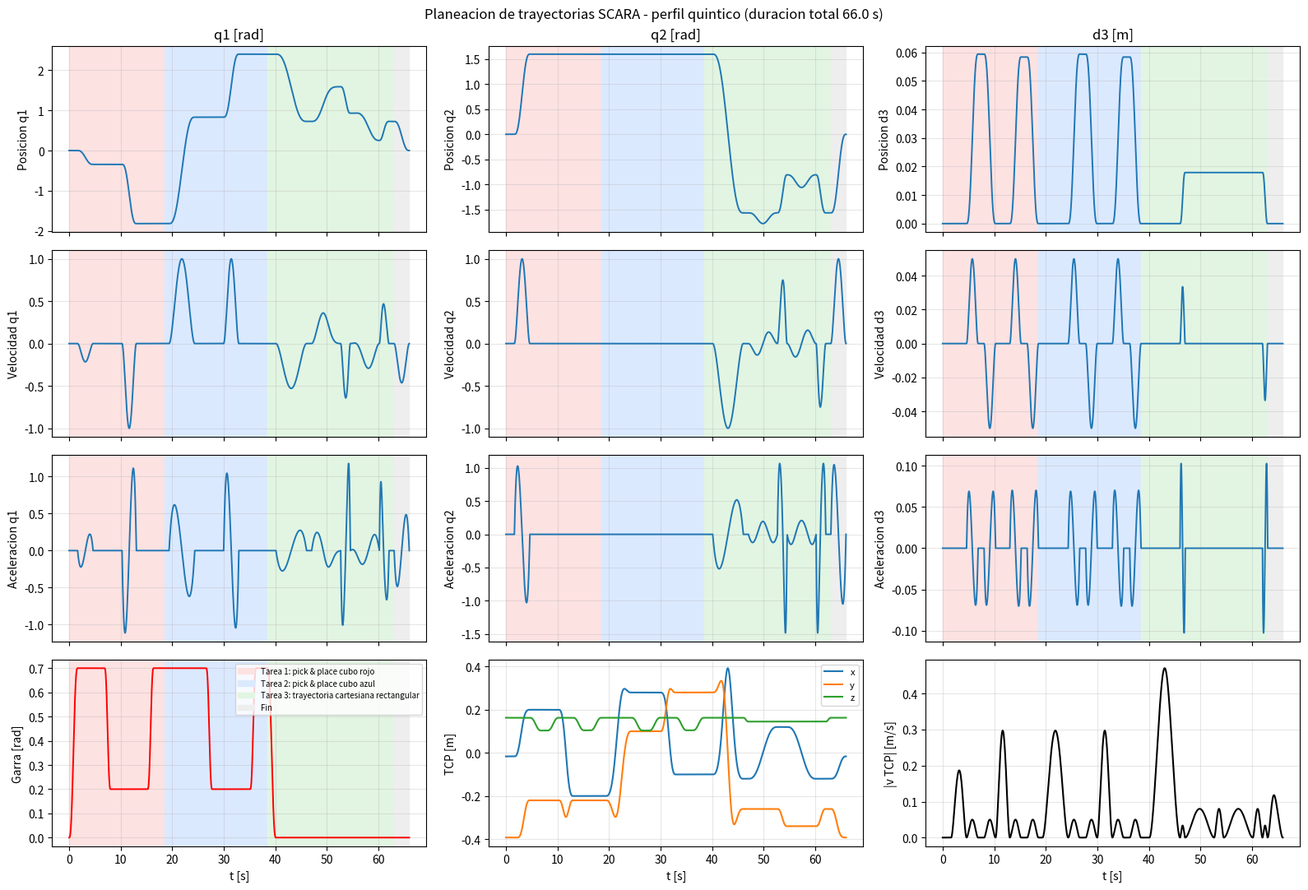
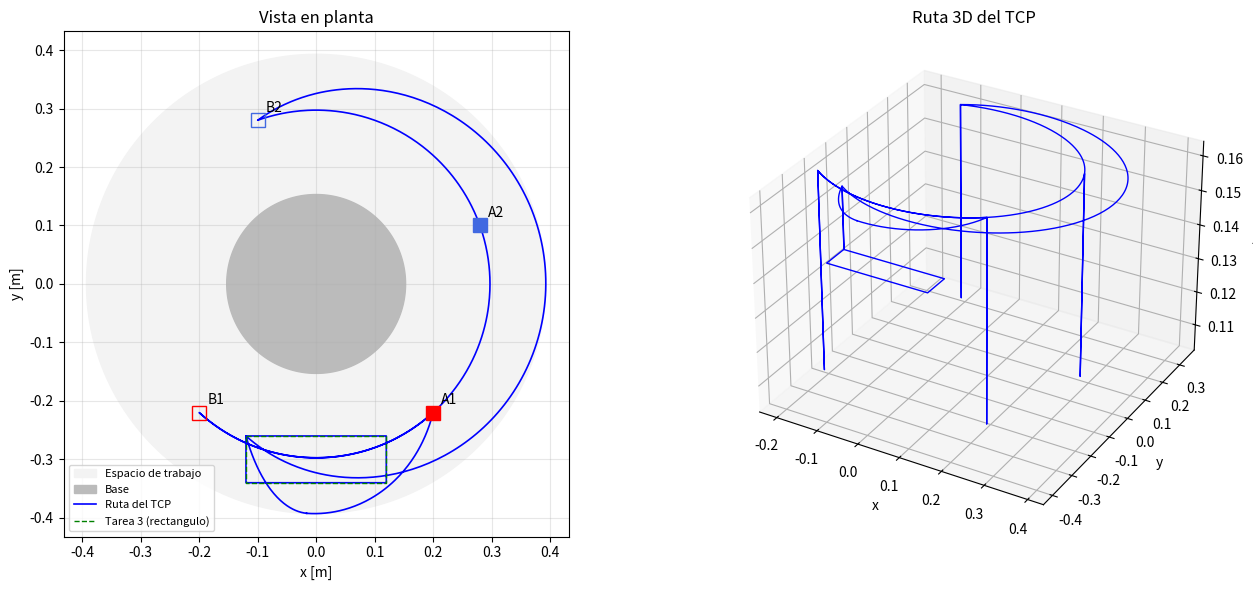

The script that saved these images, in order:
#!/usr/bin/env python3
# -*- coding: utf-8 -*-
"""
Planeacion de trayectorias del robot SCARA (urdfscarafinal).

Modulo independiente de ROS: contiene la cinematica (directa e inversa),
los perfiles de interpolacion (cubico, quintico y trapezoidal/LSPB) y la
definicion de las TAREAS del robot como una lista de segmentos.

  - El nodo ROS `ejecutar_tareas.py` importa este modulo y envia los segmentos
    a los controladores de Gazebo.
  - Ejecutado solo (python3 planificador_trayectorias.py) genera las graficas
    de posicion / velocidad / aceleracion y la ruta del TCP, sin necesitar ROS.

Coordenadas: mundo de Gazebo, con el eje de la articulacion 1 en (0,0) y la
base del robot apoyada en z = 0 (ver world_joint en urdf/scara_gazebo.urdf).
"""
import numpy as np

# ---------------------------------------------------------------------------
# 1. PARAMETROS GEOMETRICOS (obtenidos del URDF exportado de SolidWorks)
# ---------------------------------------------------------------------------
V1 = np.array([0.0, -0.130])            # J1 -> J2 con q = 0   [m]
V2 = np.array([-0.016330, -0.262300])   # J2 -> TCP con q = 0  [m]
L1 = np.linalg.norm(V1)                 # 0.130 m
L2 = np.linalg.norm(V2)                 # 0.2628 m
Z_TCP0 = 0.162906                       # altura del TCP con d3 = 0  [m]

LIM = {  # limites articulares (del URDF)
    'q1': (-3.14, 3.14), 'q2': (-2.0, 2.0), 'd3': (0.0, 0.08), 'garra': (0.0, 1.0)}
VMAX = np.array([1.0, 1.0, 0.05])       # velocidad maxima deseada q1,q2 [rad/s], d3 [m/s]
VMAX_GARRA = 0.8                        # rad/s

ARM_JOINTS = ['eslabon1_joint', 'eslabon2_joint', 'prismatico_joint']
GRIPPER_JOINTS = ['garra1_joint', 'garra2_joint']

GARRA_ABIERTA = 0.70    # rad
GARRA_CERRADA = 0.20    # rad  (sujeta un cubo de 3 cm)
DT = 0.02               # periodo de muestreo de la trayectoria [s]
R_BASE = 0.19           # radio minimo del TCP con pieza (evita chocar con la base) [m]

# Geometria de la celda (debe coincidir con worlds/scara_tareas.world)
CUBO = 0.03                              # lado de los cubos [m]
H_MESA = 0.0880                          # altura de las mesas de piezas [m]
Z_AGARRE = H_MESA + CUBO / 2 + 0.0005    # altura del TCP al tomar / dejar una pieza


def _rot(a):
    c, s = np.cos(a), np.sin(a)
    return np.array([[c, -s], [s, c]])


def _wrap(a):
    return (a + np.pi) % (2 * np.pi) - np.pi


# ---------------------------------------------------------------------------
# 2. CINEMATICA
# ---------------------------------------------------------------------------
def cinematica_directa(q):
    """q = [q1, q2, d3]  ->  posicion del TCP [x, y, z] en el mundo."""
    q1, q2, d3 = q
    xy = _rot(q1) @ (V1 + _rot(q2) @ V2)
    return np.array([xy[0], xy[1], Z_TCP0 - d3])


def cinematica_inversa(p, q_ref=None):
    """Posicion del TCP p=[x,y,z] -> [q1,q2,d3].
    Devuelve la solucion (codo arriba/abajo) mas cercana a q_ref y valida en limites."""
    x, y, z = p
    r2 = x * x + y * y
    phi = np.arctan2(V2[1], V2[0]) - np.arctan2(V1[1], V1[0])  # angulo entre V1 y V2 en q2=0
    c = (r2 - L1 ** 2 - L2 ** 2) / (2 * L1 * L2)
    if abs(c) > 1:
        raise ValueError('Punto (%.3f, %.3f) fuera del espacio de trabajo' % (x, y))
    d3 = Z_TCP0 - z
    if not (LIM['d3'][0] - 1e-9 <= d3 <= LIM['d3'][1] + 1e-9):
        raise ValueError('Altura z=%.3f fuera de la carrera del prismatico' % z)
    sols = []
    for s in (+1, -1):
        q2 = _wrap(s * np.arccos(c) - phi)
        w = V1 + _rot(q2) @ V2
        q1 = _wrap(np.arctan2(y, x) - np.arctan2(w[1], w[0]))
        q = np.array([q1, q2, d3])
        if LIM['q1'][0] <= q1 <= LIM['q1'][1] and LIM['q2'][0] <= q2 <= LIM['q2'][1]:
            sols.append(q)
    if not sols:
        raise ValueError('Sin solucion dentro de los limites articulares')
    if q_ref is None:
        return sols[0]
    return min(sols, key=lambda q: np.linalg.norm((q - q_ref)[:2]))


# ---------------------------------------------------------------------------
# 3. PERFILES DE INTERPOLACION  s(tau), tau in [0,1]  ->  (s, ds/dtau, d2s/dtau2)
# ---------------------------------------------------------------------------
def perfil_cubico(tau):
    return 3 * tau**2 - 2 * tau**3, 6 * tau - 6 * tau**2, 6 - 12 * tau


def perfil_quintico(tau):
    return (10 * tau**3 - 15 * tau**4 + 6 * tau**5,
            30 * tau**2 - 60 * tau**3 + 30 * tau**4,
            60 * tau - 180 * tau**2 + 120 * tau**3)


def perfil_trapezoidal(tau, ta=0.25):
    """LSPB: aceleracion constante durante ta, velocidad constante, desaceleracion."""
    v = 1.0 / (1.0 - ta)            # velocidad de crucero normalizada
    a = v / ta
    tau = np.asarray(tau, dtype=float)
    s = np.where(tau < ta, 0.5 * a * tau**2,
        np.where(tau <= 1 - ta, v * (tau - ta / 2), 1 - 0.5 * a * (1 - tau)**2))
    ds = np.where(tau < ta, a * tau, np.where(tau <= 1 - ta, v, a * (1 - tau)))
    dds = np.where(tau < ta, a, np.where(tau <= 1 - ta, 0.0, -a))
    return s, ds, dds


PERFILES = {'cubico': (perfil_cubico, 1.5),         # (funcion, pico de ds/dtau)
            'quintico': (perfil_quintico, 1.875),
            'trapezoidal': (perfil_trapezoidal, 1 / 0.75)}


def _duracion(dq, vmax, pico, t_min=1.0):
    """Duracion minima para que la velocidad pico no supere vmax."""
    return max(t_min, float(np.max(np.abs(dq) / vmax)) * pico)


def _muestras(T):
    n = max(2, int(np.ceil(T / DT)) + 1)
    return np.linspace(0.0, T, n)


def tray_articular(q0, qf, perfil='quintico', T=None, vmax=VMAX):
    """Interpolacion en el ESPACIO ARTICULAR entre q0 y qf."""
    f, pico = PERFILES[perfil]
    q0, qf = np.asarray(q0, float), np.asarray(qf, float)
    dq = qf - q0
    T = T or _duracion(dq, vmax, pico)
    t = _muestras(T)
    s, ds, dds = f(t / T)
    q = q0 + np.outer(s, dq)
    qd = np.outer(ds / T, dq)
    qdd = np.outer(dds / T**2, dq)
    return t, q, qd, qdd


def tray_cartesiana(p0, pf, q_ref, perfil='quintico', v_lin=0.05):
    """Interpolacion en LINEA RECTA del TCP (espacio cartesiano) + cinematica inversa
    en cada muestra. Velocidades y aceleraciones articulares por diferencias finitas."""
    f, pico = PERFILES[perfil]
    p0, pf = np.asarray(p0, float), np.asarray(pf, float)
    T = max(1.0, np.linalg.norm(pf - p0) / v_lin * pico)
    t = _muestras(T)
    s, _, _ = f(t / T)
    q, qa = [], q_ref
    for si in s:
        qa = cinematica_inversa(p0 + si * (pf - p0), qa)
        q.append(qa)
    q = np.array(q)
    q[:, 0] = np.unwrap(q[:, 0])
    qd = np.gradient(q, t, axis=0)
    qdd = np.gradient(qd, t, axis=0)
    qd[0] = qd[-1] = 0.0
    return t, q, qd, qdd


# ---------------------------------------------------------------------------
# 4. DEFINICION DE LAS TAREAS
# ---------------------------------------------------------------------------
HOME = np.array([0.0, 0.0, 0.0])

# Estaciones (x, y) en metros. Deben coincidir con worlds/scara_tareas.world
ESTACIONES = {
    'A1': (0.20, -0.22),   # recoger cubo rojo
    'B1': (-0.20, -0.22),  # dejar cubo rojo
    'A2': (0.28, 0.10),    # recoger cubo azul
    'B2': (-0.10, 0.28),   # dejar cubo azul
}
CUBOS = {'cubo_rojo': 'A1', 'cubo_azul': 'A2'}

# Tarea 3: recorrido rectangular cartesiano (inspeccion / soldadura simulada)
RECTANGULO = [(-0.12, -0.26), (0.12, -0.26), (0.12, -0.34), (-0.12, -0.34), (-0.12, -0.26)]
Z_RECORRIDO = 0.145


class Planificador:
    """Construye la secuencia completa de segmentos de las tareas."""

    def __init__(self, perfil='quintico'):
        self.perfil = perfil
        self.q = HOME.copy()
        self.g = 0.0
        self.segmentos = []

    # -- primitivas ---------------------------------------------------------
    def _agregar(self, tipo, datos, desc, evento=None, tarea=''):
        t, q, qd, qdd = datos
        self.segmentos.append(dict(tipo=tipo, t=t, q=q, qd=qd, qdd=qdd,
                                   desc=desc, evento=evento, tarea=tarea))

    def mover_articular(self, qf, desc, tarea=''):
        datos = tray_articular(self.q, qf, self.perfil)
        self._agregar('brazo', datos, desc, tarea=tarea)
        self.q = datos[1][-1].copy()

    def mover_a_punto(self, p, desc, tarea=''):
        self.mover_articular(cinematica_inversa(p, self.q), desc, tarea)

    def mover_lineal(self, p, desc, tarea='', v_lin=0.05):
        p0 = cinematica_directa(self.q)
        datos = tray_cartesiana(p0, p, self.q, self.perfil, v_lin)
        self._agregar('brazo', datos, desc, tarea=tarea)
        self.q = datos[1][-1].copy()

    def garra(self, ang, desc, evento=None, tarea=''):
        dq = np.array([ang - self.g])
        T = _duracion(dq, VMAX_GARRA, PERFILES[self.perfil][1], t_min=0.8)
        t, q, qd, qdd = tray_articular([self.g], [ang], self.perfil, T=T)
        # las dos garras se mueven igual (simetricas)
        self._agregar('garra', (t, np.hstack([q, q]), np.hstack([qd, qd]), np.hstack([qdd, qdd])),
                      desc, evento, tarea)
        self.g = ang

    # -- tarea compuesta: tomar y colocar ------------------------------------
    def pick_and_place(self, cubo, origen, destino, tarea):
        xa, ya = ESTACIONES[origen]
        xb, yb = ESTACIONES[destino]
        self.garra(GARRA_ABIERTA, 'Abrir garra', tarea=tarea)
        self.mover_a_punto([xa, ya, Z_TCP0], 'Aproximacion sobre %s' % origen, tarea)
        self.mover_lineal([xa, ya, Z_AGARRE], 'Descenso a %s' % origen, tarea)
        self.garra(GARRA_CERRADA, 'Cerrar garra (sujetar %s)' % cubo, ('sujetar', cubo), tarea)
        self.mover_lineal([xa, ya, Z_TCP0], 'Ascenso con pieza', tarea)
        self.mover_a_punto([xb, yb, Z_TCP0], 'Traslado a %s' % destino, tarea)
        self.mover_lineal([xb, yb, Z_AGARRE + 0.001], 'Descenso a %s' % destino, tarea)
        self.garra(GARRA_ABIERTA, 'Abrir garra (soltar %s)' % cubo, ('soltar', cubo), tarea)
        self.mover_lineal([xb, yb, Z_TCP0], 'Ascenso sin pieza', tarea)

    def recorrido_rectangular(self, tarea):
        self.garra(0.0, 'Cerrar garra', tarea=tarea)
        x0, y0 = RECTANGULO[0]
        self.mover_a_punto([x0, y0, Z_TCP0], 'Aproximacion al recorrido', tarea)
        self.mover_lineal([x0, y0, Z_RECORRIDO], 'Bajar a altura de trabajo', tarea)
        for i, (x, y) in enumerate(RECTANGULO[1:], 1):
            self.mover_lineal([x, y, Z_RECORRIDO], 'Tramo recto %d del rectangulo' % i, tarea, v_lin=0.08)
        self.mover_lineal([x0, y0, Z_TCP0], 'Subir', tarea)

    def construir(self):
        self.pick_and_place('cubo_rojo', 'A1', 'B1', 'Tarea 1: pick & place cubo rojo')
        self.pick_and_place('cubo_azul', 'A2', 'B2', 'Tarea 2: pick & place cubo azul')
        self.recorrido_rectangular('Tarea 3: trayectoria cartesiana rectangular')
        self.mover_articular(HOME, 'Regreso a HOME', 'Fin')
        return self.segmentos


def verificar(segmentos):
    """Comprueba limites articulares y que la pieza no choque con la base."""
    con_pieza = False
    for s in segmentos:
        if s['evento']:
            con_pieza = s['evento'][0] == 'sujetar'
        if s['tipo'] != 'brazo':
            continue
        q = s['q']
        assert np.all(q[:, 1] >= LIM['q2'][0]) and np.all(q[:, 1] <= LIM['q2'][1]), s['desc']
        assert np.all(q[:, 0] >= LIM['q1'][0]) and np.all(q[:, 0] <= LIM['q1'][1]), s['desc']
        assert np.all(q[:, 2] >= -1e-9) and np.all(q[:, 2] <= LIM['d3'][1] + 1e-9), s['desc']
        if con_pieza:
            r = np.array([np.linalg.norm(cinematica_directa(qi)[:2]) for qi in q])
            assert r.min() > R_BASE, 'La pieza pasa demasiado cerca de la base en: ' + s['desc']
    return True


def concatenar(segmentos):
    """Une todos los segmentos en una sola linea de tiempo (para graficar)."""
    T, Q, QD, QDD, G = [], [], [], [], []
    t0, q_brazo, g = 0.0, HOME.copy(), 0.0
    for i, s in enumerate(segmentos):
        k = 0 if i == 0 else 1          # evita instantes repetidos entre segmentos
        n = len(s['t']) - k
        T.append(t0 + s['t'][k:])
        if s['tipo'] == 'brazo':
            Q.append(s['q'][k:]); QD.append(s['qd'][k:]); QDD.append(s['qdd'][k:])
            G.append(np.full(n, g))
            q_brazo = s['q'][-1]
        else:
            Q.append(np.tile(q_brazo, (n, 1))); QD.append(np.zeros((n, 3))); QDD.append(np.zeros((n, 3)))
            G.append(s['q'][k:, 0]); g = s['q'][-1, 0]
        t0 += s['t'][-1]
    return np.concatenate(T), np.vstack(Q), np.vstack(QD), np.vstack(QDD), np.concatenate(G)


# ---------------------------------------------------------------------------
# 5. GRAFICAS (uso sin ROS)
# ---------------------------------------------------------------------------
def graficar(segmentos, carpeta='.', perfil='quintico'):
    import os
    import matplotlib
    matplotlib.use('Agg')
    import matplotlib.pyplot as plt
    os.makedirs(carpeta, exist_ok=True)
    t, q, qd, qdd, g = concatenar(segmentos)

    # limites de cada tarea para sombrear
    bandas, t0, actual = [], 0.0, None
    for s in segmentos:
        if s['tarea'] != actual:
            bandas.append([s['tarea'], t0, t0]); actual = s['tarea']
        t0 += s['t'][-1]; bandas[-1][2] = t0
    colores = ['#fde2e2', '#dbe9ff', '#e2f5e2', '#eeeeee']

    nombres = ['q1 [rad]', 'q2 [rad]', 'd3 [m]']
    fig, ax = plt.subplots(4, 3, figsize=(16, 11), sharex=True)
    for j in range(3):
        for fila, (dat, et) in enumerate([(q, 'Posicion'), (qd, 'Velocidad'), (qdd, 'Aceleracion')]):
            a = ax[fila, j]
            for k, (nom, ta, tb) in enumerate(bandas):
                a.axvspan(ta, tb, color=colores[k % 4], zorder=0)
            a.plot(t, dat[:, j], lw=1.4)
            a.set_ylabel('%s %s' % (et, nombres[j].split()[0]))
            a.grid(alpha=.3)
        ax[0, j].set_title(nombres[j])
    for k, (nom, ta, tb) in enumerate(bandas):
        ax[3, 0].axvspan(ta, tb, color=colores[k % 4], zorder=0, label=nom)
    ax[3, 0].plot(t, g, 'r', lw=1.4); ax[3, 0].set_ylabel('Garra [rad]'); ax[3, 0].grid(alpha=.3)
    ax[3, 0].legend(fontsize=7, loc='upper right')
    p = np.array([cinematica_directa(qi) for qi in q])
    ax[3, 1].plot(t, p[:, 0], label='x'); ax[3, 1].plot(t, p[:, 1], label='y'); ax[3, 1].plot(t, p[:, 2], label='z')
    ax[3, 1].set_ylabel('TCP [m]'); ax[3, 1].legend(fontsize=8); ax[3, 1].grid(alpha=.3)
    vel_tcp = np.linalg.norm(np.gradient(p, t, axis=0), axis=1)
    ax[3, 2].plot(t, vel_tcp, 'k'); ax[3, 2].set_ylabel('|v TCP| [m/s]'); ax[3, 2].grid(alpha=.3)
    for a in ax[3]:
        a.set_xlabel('t [s]')
    fig.suptitle('Planeacion de trayectorias SCARA - perfil %s (duracion total %.1f s)' % (perfil, t[-1]))
    fig.tight_layout()
    f1 = os.path.join(carpeta, 'trayectorias_articulares_%s.png' % perfil)
    fig.savefig(f1, dpi=110); plt.close(fig)

    # Ruta del TCP en planta y en 3D
    fig = plt.figure(figsize=(14, 6))
    a = fig.add_subplot(1, 2, 1)
    th = np.linspace(0, 2 * np.pi, 200)
    a.fill(np.cos(th) * (L1 + L2), np.sin(th) * (L1 + L2), color='#f3f3f3', label='Espacio de trabajo')
    a.fill(np.cos(th) * 0.153, np.sin(th) * 0.153, color='#bbbbbb', label='Base')
    a.plot(p[:, 0], p[:, 1], 'b', lw=1.2, label='Ruta del TCP')
    for k, (x, y) in ESTACIONES.items():
        a.plot(x, y, 's', ms=10, color='r' if k.endswith('1') else 'royalblue', mfc='none' if k[0] == 'B' else None)
        a.annotate(k, (x, y), xytext=(6, 6), textcoords='offset points')
    rx, ry = zip(*RECTANGULO); a.plot(rx, ry, 'g--', lw=1, label='Tarea 3 (rectangulo)')
    a.set_aspect('equal'); a.grid(alpha=.3); a.legend(fontsize=8, loc='lower left')
    a.set_xlabel('x [m]'); a.set_ylabel('y [m]'); a.set_title('Vista en planta')
    a3 = fig.add_subplot(1, 2, 2, projection='3d')
    a3.plot(p[:, 0], p[:, 1], p[:, 2], 'b', lw=1)
    a3.set_xlabel('x'); a3.set_ylabel('y'); a3.set_zlabel('z'); a3.set_title('Ruta 3D del TCP')
    fig.tight_layout()
    f2 = os.path.join(carpeta, 'ruta_tcp_%s.png' % perfil)
    fig.savefig(f2, dpi=110); plt.close(fig)
    return f1, f2


if __name__ == '__main__':
    import argparse
    ap = argparse.ArgumentParser(description='Genera y grafica la planeacion de trayectorias (sin ROS)')
    ap.add_argument('--perfil', default='quintico', choices=list(PERFILES))
    ap.add_argument('--salida', default='graficas')
    a = ap.parse_args()
    segs = Planificador(a.perfil).construir()
    verificar(segs)
    total = 0.0
    for s in segs:
        print('%7.2f s  %-45s %-40s %5.2f s' % (total, s['tarea'], s['desc'], s['t'][-1]))
        total += s['t'][-1]
    print('Duracion total: %.1f s' % total)
    print('Graficas:', graficar(segs, a.salida, a.perfil))
